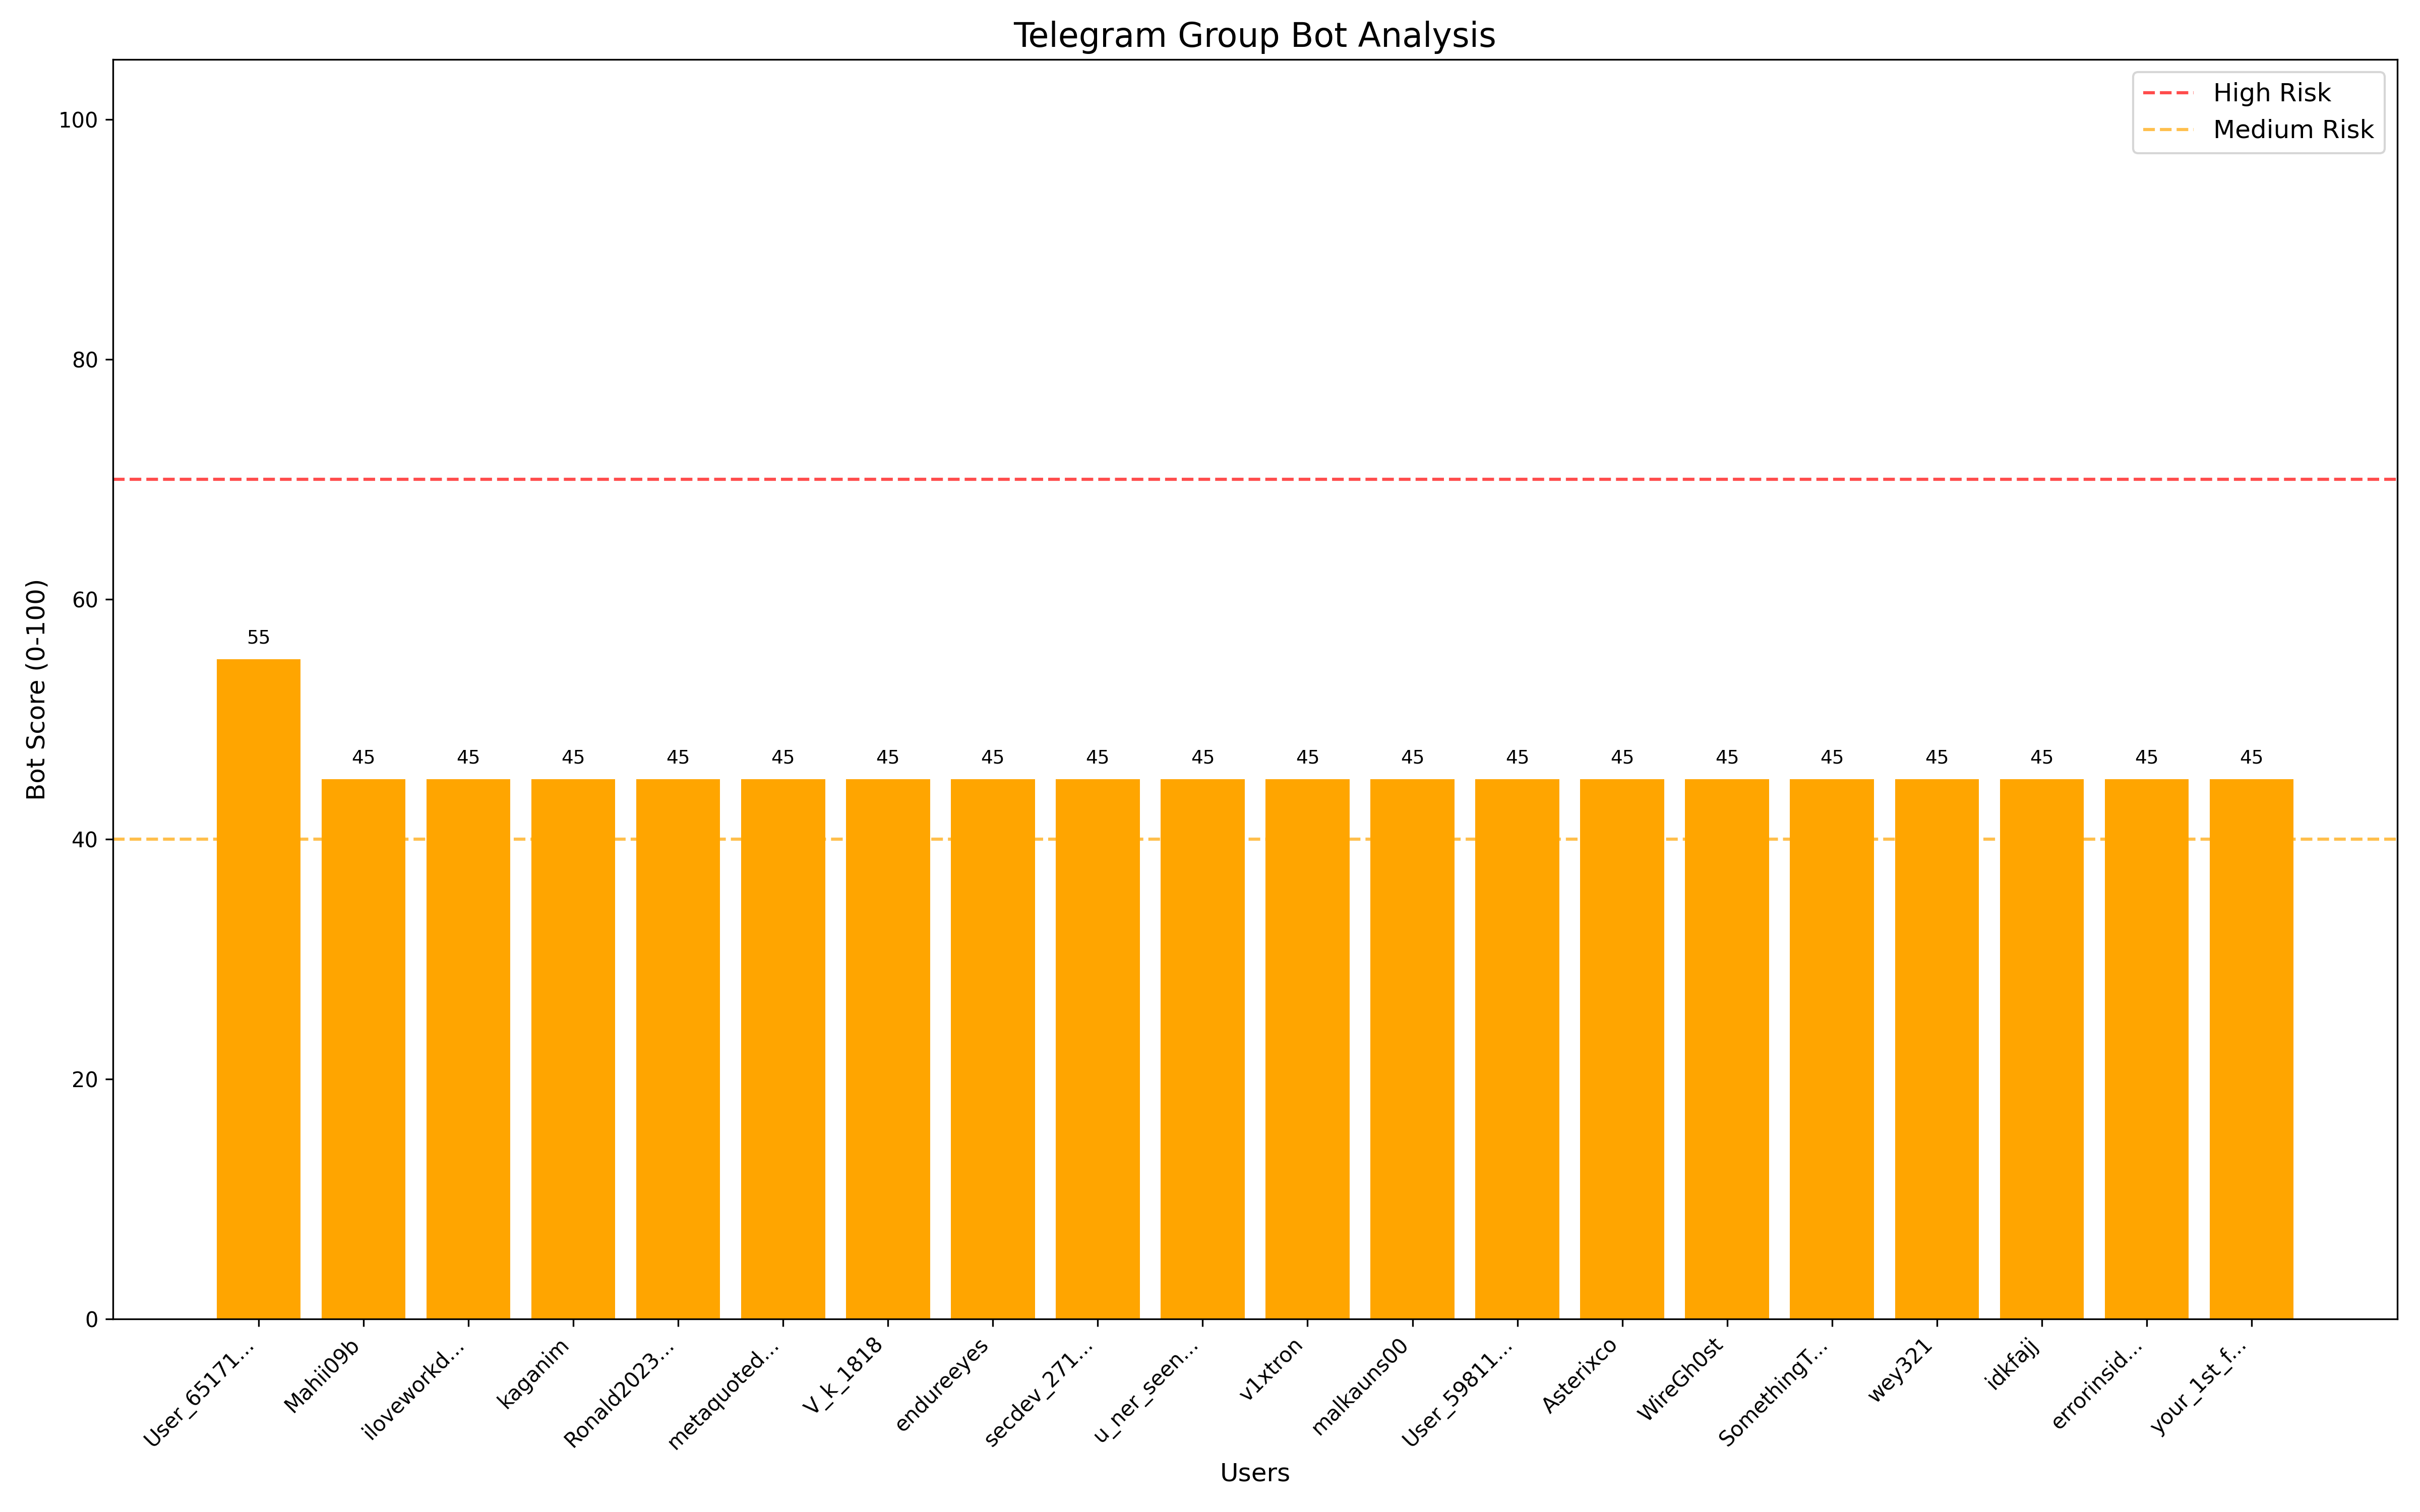

The table this chart was drawn from, first rows:
user_id, username, account_age_days, msgs_count, msgs_per_day, time_regularity, content_diversity, has_profile_pic, has_bio, bot_score
6517107315, User_6517107315, 14, 1, 0.07143, 0.0, 0.0, True, False, 55
1482229952, Mahii09b, 10, 1, 0.1, 0.0, 1.0, False, False, 45
7886143634, iloveworkday, 12, 3, 0.25, 0.0, 0.931, False, False, 45
244638776, kaganim, 18, 1, 0.05556, 0.0, 1.0, False, False, 45
6109158859, Ronald20232, 18, 1, 0.05556, 0.0, 1.0, False, False, 45
7526412838, metaquotedecompiler, 18, 1, 0.05556, 0.0, 1.0, False, False, 45
6195313620, V_k_1818, 1, 1, 1.0, 0.0, 1.0, False, False, 45
6989791227, endureeyes, 12, 1, 0.08333, 0.0, 0.9062, False, False, 45
7764460245, secdev_2711, 17, 1, 0.05882, 0.0, 1.0, False, False, 45
6860170929, u_ner_seen_me, 13, 2, 0.1538, 0.0, 1.0, False, False, 45
7273209619, v1xtron, 20, 1, 0.05, 0.0, 0.9444, False, False, 45
6792204845, malkauns00, 13, 1, 0.07692, 0.0, 1.0, False, False, 45
5981148597, User_5981148597, 3, 1, 0.3333, 0.0, 1.0, False, False, 45
11983564, Asterixco, 15, 1, 0.06667, 0.0, 1.0, False, False, 45
6838688516, WireGh0st, 29, 1, 0.03448, 0.0, 0.6818, False, False, 45
5804862333, SomethingTelegramAccept, 4, 3, 0.75, 0.0, 0.7313, False, False, 45
6209069255, wey321, 7, 2, 0.2857, 0.0, 0.6723, False, False, 45
1144810043, idkfajj, 17, 10, 0.5882, 0.0, 0.6618, False, False, 45
926741256, errorinside, 21, 19, 0.9048, 0.0, 0.688, False, False, 45
5252788323, your_1st_father, 9, 5, 0.5556, 0.0, 0.9048, False, False, 45
7959245178, User_7959245178, 4, 2, 0.5, 0.0, 0.875, False, False, 45
5915610526, User_5915610526, 24, 12, 0.5, 0.0, 0.8889, False, False, 45
999754300, TimDelahunt, 3, 9, 3.0, 0.0, 0.7241, False, False, 45
8078732076, Xldmd, 0, 6, 6.0, 0.1157, 0.75, False, False, 45
5220494297, Nawneet77, 6, 1, 0.1667, 0.0, 1.0, False, False, 45
1184155365, Xmoonshine, 0, 4, 4.0, 0.0, 0.8966, False, False, 45
5140261025, cashfish777, 10, 2, 0.2, 0.0, 1.0, False, False, 45
733800750, dinotrex20, 29, 2, 0.06897, 0.0, 0.9655, False, False, 45
6903887940, User_6903887940, 24, 2, 0.08333, 0.0, 0.8704, False, False, 45
1369813668, Itsover9001, 10, 4, 0.4, 0.0, 1.0, False, False, 45
7335725698, EBG3NIU, 16, 3, 0.1875, 0.0, 0.9429, False, False, 45
609517172, MissRose_bot, 35, 109, 3.114, 0.0, 0.2518, True, False, 40
6743550217, White_hat_hacker6, 35, 1, 0.02857, 0.0, 0.0, True, False, 40
1727017433, nrf42, 365, 0, 0.0, 0.0, 0.0, False, False, 35
62130763, D1y4r, 365, 0, 0.0, 0.0, 0.0, False, False, 35
638944791, psychoboi32, 365, 0, 0.0, 0.0, 0.0, False, False, 35
232926954, s1ckb017, 365, 0, 0.0, 0.0, 0.0, False, False, 35
502556861, josecarreira, 365, 0, 0.0, 0.0, 0.0, False, False, 35
690623487, User_690623487, 365, 0, 0.0, 0.0, 0.0, False, False, 35
5962129004, User_5962129004, 365, 0, 0.0, 0.0, 0.0, False, False, 35
5911194191, User_5911194191, 365, 0, 0.0, 0.0, 0.0, False, False, 35
49076056, User_49076056, 365, 0, 0.0, 0.0, 0.0, False, False, 35
1179497509, s4nsec, 365, 0, 0.0, 0.0, 0.0, False, False, 35
1127868434, User_1127868434, 365, 0, 0.0, 0.0, 0.0, False, False, 35
702213667, dejieo, 365, 0, 0.0, 0.0, 0.0, False, False, 35
5606913185, User_5606913185, 365, 0, 0.0, 0.0, 0.0, False, False, 35
1799461773, M653l3, 365, 0, 0.0, 0.0, 0.0, False, False, 35
1124840148, ox3l4, 365, 0, 0.0, 0.0, 0.0, False, False, 35
813609595, sam_0X, 365, 0, 0.0, 0.0, 0.0, False, False, 35
507340205, Mr_marshmelo, 365, 0, 0.0, 0.0, 0.0, False, False, 35
629249866, elliiitttteeee, 365, 0, 0.0, 0.0, 0.0, False, False, 35
757808882, User_757808882, 365, 0, 0.0, 0.0, 0.0, False, False, 35
138030008, hat_tention, 365, 0, 0.0, 0.0, 0.0, False, False, 35
5203044349, Blackcybersecurity, 365, 0, 0.0, 0.0, 0.0, False, False, 35
5255033352, User_5255033352, 365, 0, 0.0, 0.0, 0.0, False, False, 35
1189571054, HaisavChokshi, 365, 0, 0.0, 0.0, 0.0, False, False, 35
776401613, Thi_yan, 365, 0, 0.0, 0.0, 0.0, False, False, 35
587808189, dhxsi, 365, 0, 0.0, 0.0, 0.0, False, False, 35
664898977, User_664898977, 365, 0, 0.0, 0.0, 0.0, False, False, 35
687702213, Smartkelvin, 365, 0, 0.0, 0.0, 0.0, False, False, 35
... 5,286 more rows
